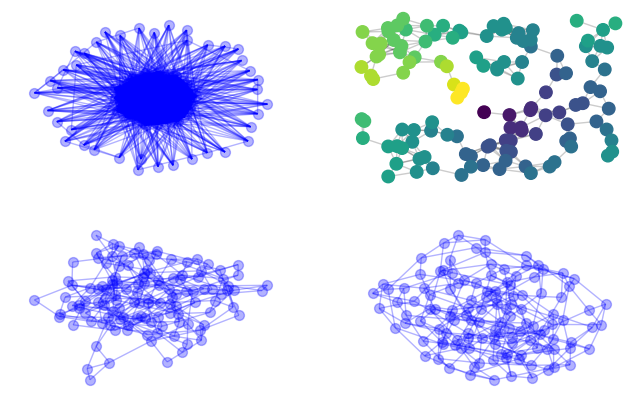

Here is the Python script that generated this plot:
import numpy as np
import matplotlib.pyplot as plt
import networkx as nx
from scipy.linalg import eigvalsh


def plemelij_sokhotski_delta(x):
    return -1/np.pi*1/x.imag


def spectral_density_plemelij_sokhotski(n, x, s):
    somme = 0
    for i in range(n):
        somme += 1/(x-s[i])
    return -1/(n*np.pi)*somme


# Defining the Laplacian matrix of an Erdös-Renyi graph of n nodes with parameter p
def LER(n, p):
    X = np.random.random([n, n])
    X = (X+X.T)/2
    np.fill_diagonal(X, 0)
    A = (X <= p).astype(float)
    L = np.diag(A.sum(axis=0)) - A
    return L


def spectral_density_laplacian_er(n, p, x, ite, eps=1E-1):
    def resolvent_trace(x, lambdai):
        return np.sum([1.0/(xi+1j*eps-x) for xi in lambdai])

    def average_resolvent_trace(x):
        return np.mean([resolvent_trace(x, eigvalsh(LER(n, p))) for r in range(0, ite)])
    return [-1/(np.pi*n)*np.imag(average_resolvent_trace(z)) for z in x]


def rand_prob_node():
    nodes_probs = []
    for node in G.nodes():
        node_degr = G.degree(node)
        # print(node_degr)
        node_proba = node_degr / (2 * len(G.edges()))
        # print("Node proba is: {}".format(node_proba))
        nodes_probs.append(node_proba)
        # print("Nodes probablities: {}".format(nodes_probs))
    random_proba_node = np.random.choice(G.nodes(),p=nodes_probs)
    # print("Randomly selected node is: {}".format(random_proba_node))
    return random_proba_node


def add_edge():
        if len(G.edges()) == 0:
            random_proba_node = 0
        else:
            random_proba_node = rand_prob_node()
        new_edge = (random_proba_node, new_node)
        if new_edge in G.edges():
            print("!ככה לא בונים חומה")
            add_edge()
        else:
            print("!מזל טוב")
            G.add_edge(new_node, random_proba_node)
            print("Edge added: {} {}".format(new_node + 1, random_proba_node))


plt.figure(figsize=(8, 5))
plt.subplot(221)
# Drawing a 125 nodes Barabasi-Albert random graph, with parameter 12 and 85 initial nodes
COLOR = 'blue'
# Get parameters
init_nodes = 85
final_nodes = 125
m_parameter = 12
G = nx.complete_graph(init_nodes)
count = 0
new_node = init_nodes

for f in range(final_nodes - init_nodes):
    print("----------> Step {} <----------".format(count))
    G.add_node(init_nodes + count)
    print("Node added: {}".format(init_nodes + count + 1))
    count += 1
    for e in range(0, m_parameter):
        add_edge()
    new_node += 1
nx.draw(G, alpha=0.3, edge_color=COLOR, node_color=COLOR, node_size=50)


plt.subplot(222)
# Drawing a 125 nodes geometric graph with parameter 0.125
# Use seed when creating the graph for reproducibility
G = nx.random_geometric_graph(125, 0.125, seed=896803)
# position is stored as node attribute data for random_geometric_graph
pos = nx.get_node_attributes(G, "pos")

# find node near center (0.5,0.5)
dmin = 1
ncenter = 0
for n in pos:
    x, y = pos[n]
    d = (x - 0.5) ** 2 + (y - 0.5) ** 2
    if d < dmin:
        ncenter = n
        dmin = d

# color by path length from node near center
p = dict(nx.single_source_shortest_path_length(G, ncenter))
nx.draw_networkx_edges(G, pos, alpha=0.2)
nx.draw_networkx_nodes(
    G,
    pos,
    nodelist=list(p.keys()),
    node_size=80,
    node_color=list(p.values()),
    cmap='viridis',
)

plt.xlim(-0.05, 1.05)
plt.ylim(-0.05, 1.05)
plt.axis("off")

plt.subplot(223)
# Drawing a 125 nodes Watts-Strogatz graph with k=4 and p=0.65
p = 0.65
G = nx.watts_strogatz_graph(125, 4, p, seed=None)
nx.draw(G, alpha=0.3, edge_color=COLOR, node_color=COLOR, node_size=50)

plt.subplot(224)
# Drawing a 4-regular graph (with parameter 0.3)
d = 4
G = nx.random_regular_graph(d, 125, seed=None)
nx.draw(G, alpha=0.3, edge_color=COLOR, node_color=COLOR, node_size=50)

plt.show()
